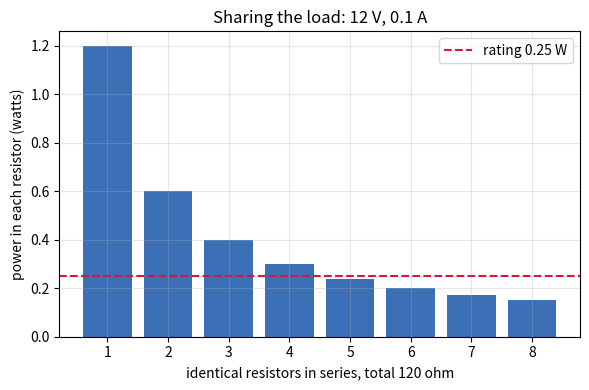
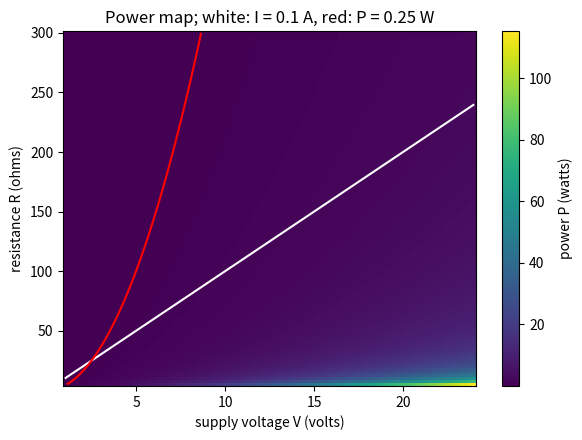

The matplotlib source for these figures, in order:
"""Session 2 (Level 2): series and parallel networks, power ratings, a design problem.

Run:  python start.py 2
Low-voltage educational circuits only (never mains). Ideal supply, ideal wires.
"""
# %% [markdown]
# # Session 2: resistor networks and a design to a limit
# **A. Real-world problem.** You have a 12 V supply and small 0.25 W resistors. You want about
# 0.1 A to flow. One resistor of the right size would overheat. Can several resistors share the
# load safely?
#
# **Plan.** (1) series and parallel rules, (2) current and power in every resistor,
# (3) search the standard E12 values for the smallest safe design.

# %%
import itertools
import pathlib

import numpy as np

# where figures are saved (works as a script and in Jupyter/Colab)
OUT = (pathlib.Path(__file__).resolve().parent if "__file__" in globals() else pathlib.Path(".")) / "out"

E12 = (1.0, 1.2, 1.5, 1.8, 2.2, 2.7, 3.3, 3.9, 4.7, 5.6, 6.8, 8.2)   # standard values per decade


# %% [markdown]
# ## Step 1: equivalent resistance
# Series (one path): the same current flows through all, R = R1 + R2 + ...
# Parallel (several paths): the same voltage is across all, 1/R = 1/R1 + 1/R2 + ...
# Check by hand: 6 ohm in series with 12 ohm is 18 ohm; 6 ohm parallel with 12 ohm is
# 6*12/(6+12) = 4 ohm.

# %%
def series(rs):
    return float(sum(rs))


def parallel(rs):
    return float(1.0 / sum(1.0 / r for r in rs))


# %% [markdown]
# ## Step 2: a grid of identical resistors
# `n_s` resistors in series make one branch; `n_p` such branches sit in parallel. Each
# resistor has the value `r`. Total R = n_s * r / n_p. Total current I = V / R, and each
# branch carries I / n_p, so each resistor dissipates (I / n_p)^2 * r.

# %%
def grid_resistance(r, n_s, n_p):
    return parallel([series([r] * n_s)] * n_p)


def grid_per_resistor_power(volts, r, n_s, n_p):
    """Power (W) in each resistor of the grid."""
    i_total = volts / grid_resistance(r, n_s, n_p)
    return (i_total / n_p) ** 2 * r


# %% [markdown]
# ## Step 3: design search
# Find all grids of E12 values (decades from 1 ohm to
# 8.2 kilohm) with at most `max_n` resistors, whose current is within `tol` of the target and
# where every resistor stays under its power rating. Sort by the number of resistors.

# %%
def design(volts, i_target, tol, rating, max_n=8):
    """List of dicts (n, n_s, n_p, r, current, p_each) meeting the limits, fewest parts first."""
    found = []
    values = [v * 10 ** d for d in range(0, 4) for v in E12]
    for n_s, n_p in itertools.product(range(1, max_n + 1), repeat=2):
        if n_s * n_p > max_n:
            continue
        for r in values:
            i = volts / grid_resistance(r, n_s, n_p)
            p_each = grid_per_resistor_power(volts, r, n_s, n_p)
            if abs(i - i_target) <= tol * i_target and p_each <= rating:
                found.append({"n": n_s * n_p, "n_s": n_s, "n_p": n_p, "r": r, "current": i, "p_each": p_each})
    found.sort(key=lambda d: (d["n"], abs(d["current"] - i_target)))
    return found


if __name__ == "__main__":
    import matplotlib.pyplot as plt

    OUT.mkdir(exist_ok=True)
    print("series(6, 12) =", series([6, 12]), "ohm; parallel(6, 12) =", parallel([6, 12]), "ohm")
    print("one 120 ohm resistor on 12 V dissipates", 12 ** 2 / 120, "W (rating 0.25 W!)")
    best = design(12.0, 0.100, 0.05, 0.25)
    for d in best[:5]:
        print(f"{d['n']} parts: {d['n_s']} in series x {d['n_p']} branches of {d['r']:g} ohm -> "
              f"I = {1000 * d['current']:.1f} mA, each part {d['p_each']:.3f} W")

    # P vs. number of series parts for total R fixed near 120 ohm
    fig, ax = plt.subplots(figsize=(6, 4))
    ns = np.arange(1, 9)
    p_each = [(12.0 / 120.0) ** 2 * (120.0 / n) for n in ns]
    ax.bar(ns, p_each, color="#3b6fb6")
    ax.axhline(0.25, color="crimson", ls="--", label="rating 0.25 W")
    ax.set_xlabel("identical resistors in series, total 120 ohm")
    ax.set_ylabel("power in each resistor (watts)")
    ax.set_title("Sharing the load: 12 V, 0.1 A")
    ax.legend()
    ax.grid(alpha=0.3)
    fig.tight_layout()
    fig.savefig(OUT / "share_the_load.png", dpi=120)

    # design space: total R vs V -> current and per-part limit
    v = np.linspace(1, 24, 120)
    r_tot = np.linspace(5, 300, 120)
    VV, RR = np.meshgrid(v, r_tot)
    II = VV / RR
    PP = VV ** 2 / RR
    fig2, ax2 = plt.subplots(figsize=(6, 4.5))
    m = ax2.pcolormesh(VV, RR, PP, shading="auto", cmap="viridis")
    fig2.colorbar(m, ax=ax2, label="power P (watts)")
    ax2.contour(VV, RR, II, levels=[0.1], colors="white")
    ax2.contour(VV, RR, PP, levels=[0.25], colors="red")
    ax2.set_xlabel("supply voltage V (volts)")
    ax2.set_ylabel("resistance R (ohms)")
    ax2.set_title("Power map; white: I = 0.1 A, red: P = 0.25 W")
    fig2.tight_layout()
    fig2.savefig(OUT / "design_map.png", dpi=120)
    print("saved figures in", OUT)

# %% [markdown]
# ## Try it
# Do the coding tasks, answer the four questions in the README (section F), then run the
# checkpoint.
